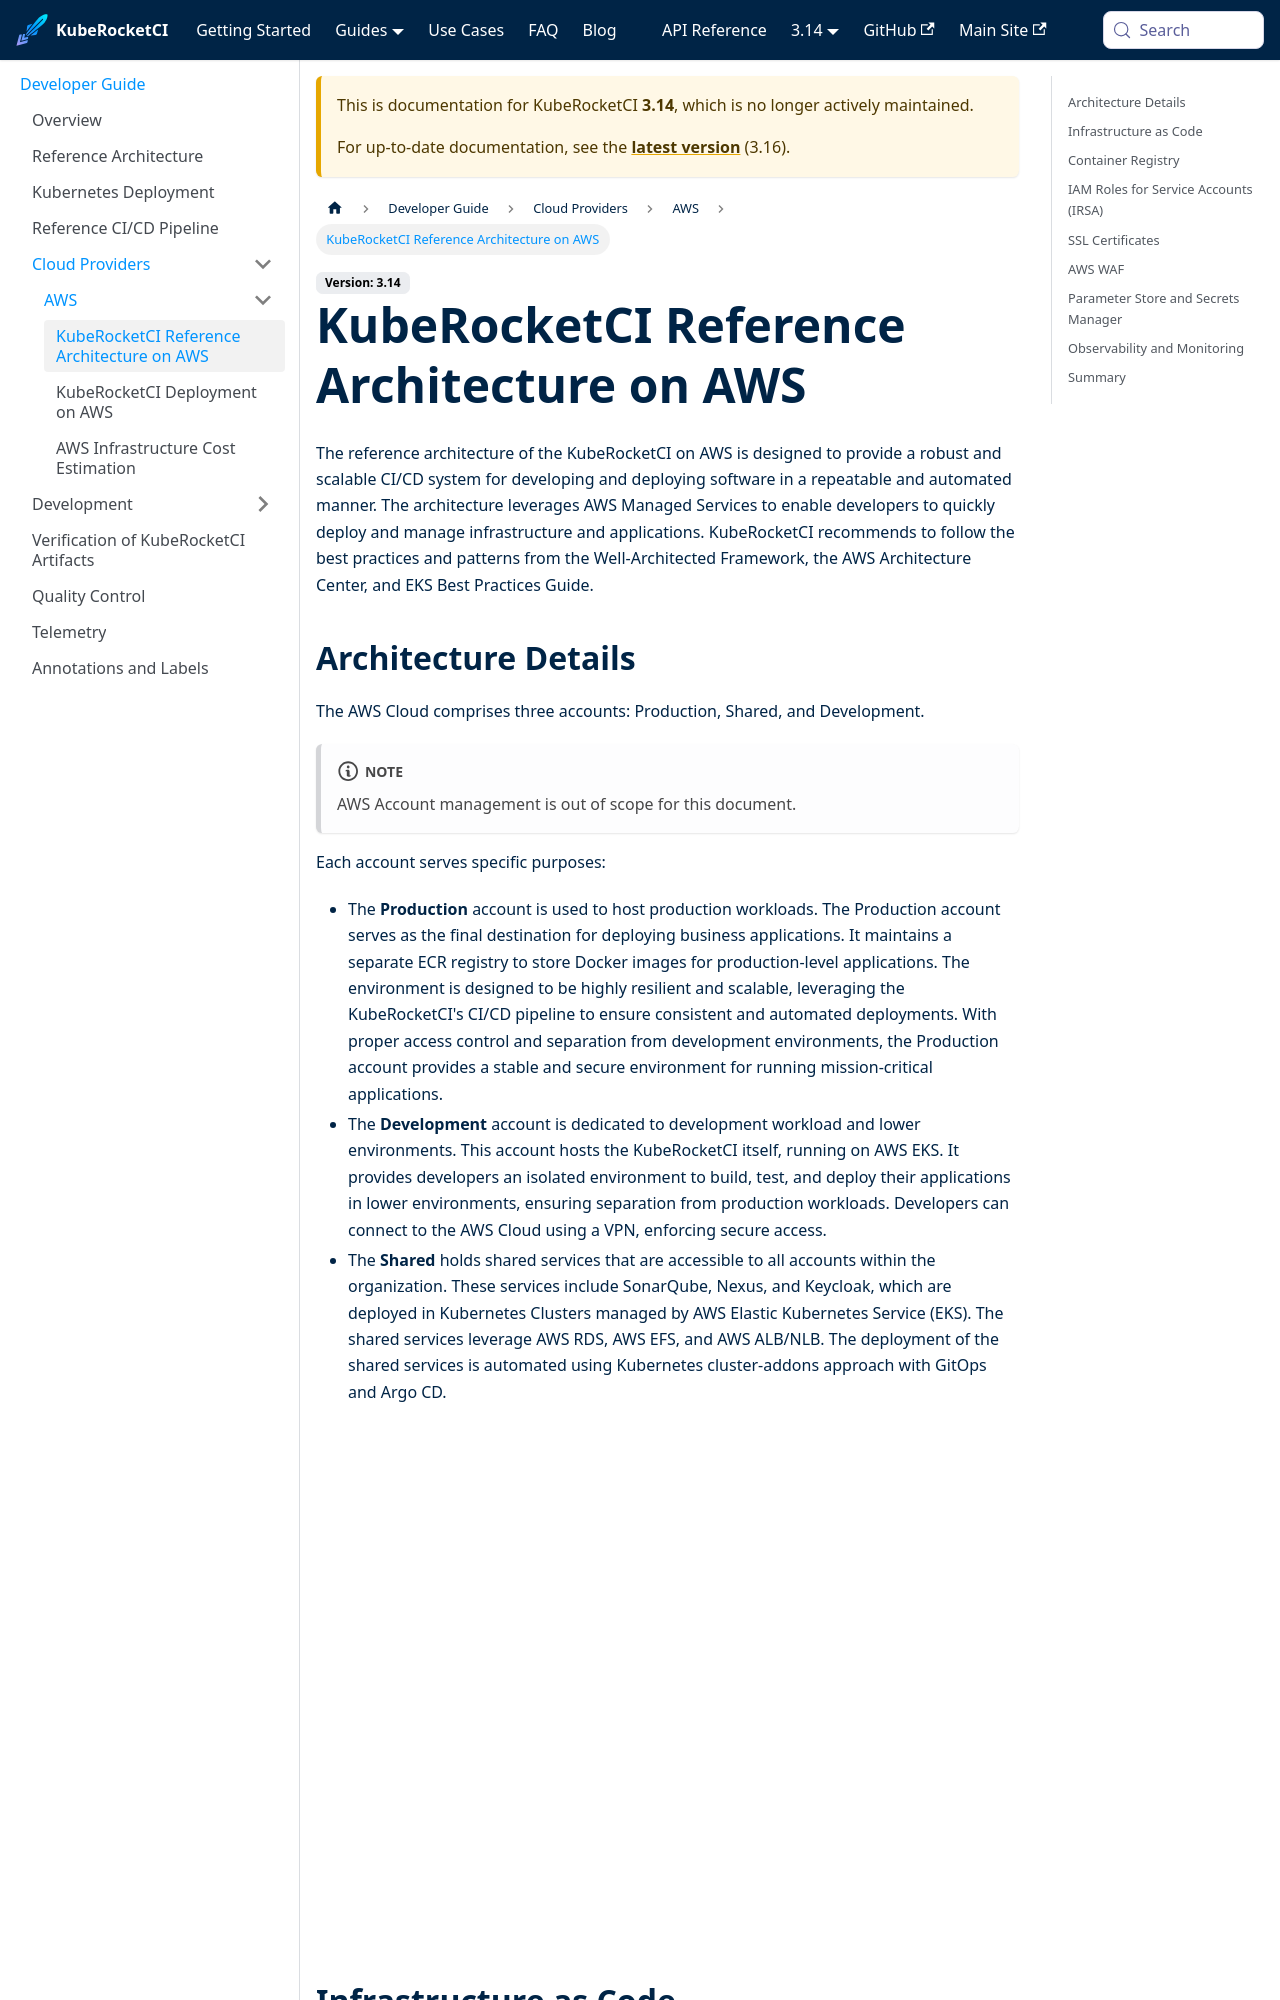

repository: KubeRocketCI/docs · page: docs/3.14/developer-guide/aws-reference-architecture.html · generator: docusaurus

---
title: "KubeRocketCI Reference Architecture on AWS"
description: "Explore the scalable and secure reference architecture of KubeRocketCI on AWS, utilizing AWS Managed Services for efficient CI/CD processes."
sidebar_label: "KubeRocketCI Reference Architecture on AWS"
---
<!-- markdownlint-disable MD025 -->

# KubeRocketCI Reference Architecture on AWS

<head>
  <link rel="canonical" href="https://docs.kuberocketci.io/docs/developer-guide/aws-reference-architecture" />
</head>

The reference architecture of the KubeRocketCI on AWS is designed to provide a robust and scalable CI/CD system for developing and deploying software in a repeatable and automated manner. The architecture leverages AWS Managed Services to enable developers to quickly deploy and manage infrastructure and applications. KubeRocketCI recommends to follow the best practices and patterns from the Well-Architected Framework, the AWS Architecture Center, and EKS Best Practices Guide.

## Architecture Details

The AWS Cloud comprises three accounts: Production, Shared, and Development.

:::note
  AWS Account management is out of scope for this document.
:::

Each account serves specific purposes:

* The **Production** account is used to host production workloads. The Production account serves as the final destination for deploying business applications. It maintains a separate ECR registry to store Docker images for production-level applications. The environment is designed to be highly resilient and scalable, leveraging the KubeRocketCI's CI/CD pipeline to ensure consistent and automated deployments. With proper access control and separation from development environments, the Production account provides a stable and secure environment for running mission-critical applications.
* The **Development** account is dedicated to development workload and lower environments. This account hosts the KubeRocketCI itself, running on AWS EKS. It provides developers an isolated environment to build, test, and deploy their applications in lower environments, ensuring separation from production workloads. Developers can connect to the AWS Cloud using a VPN, enforcing secure access.
* The **Shared** holds shared services that are accessible to all accounts within the organization. These services include SonarQube, Nexus, and Keycloak, which are deployed in Kubernetes Clusters managed by AWS Elastic Kubernetes Service (EKS). The shared services leverage AWS RDS, AWS EFS, and AWS ALB/NLB. The deployment of the shared services is automated using Kubernetes cluster-addons approach with GitOps and Argo CD.

![KubeRocketCI Reference Architecture on AWS](../assets/developer-guide/architecture/aws-reference-architecture.png)
